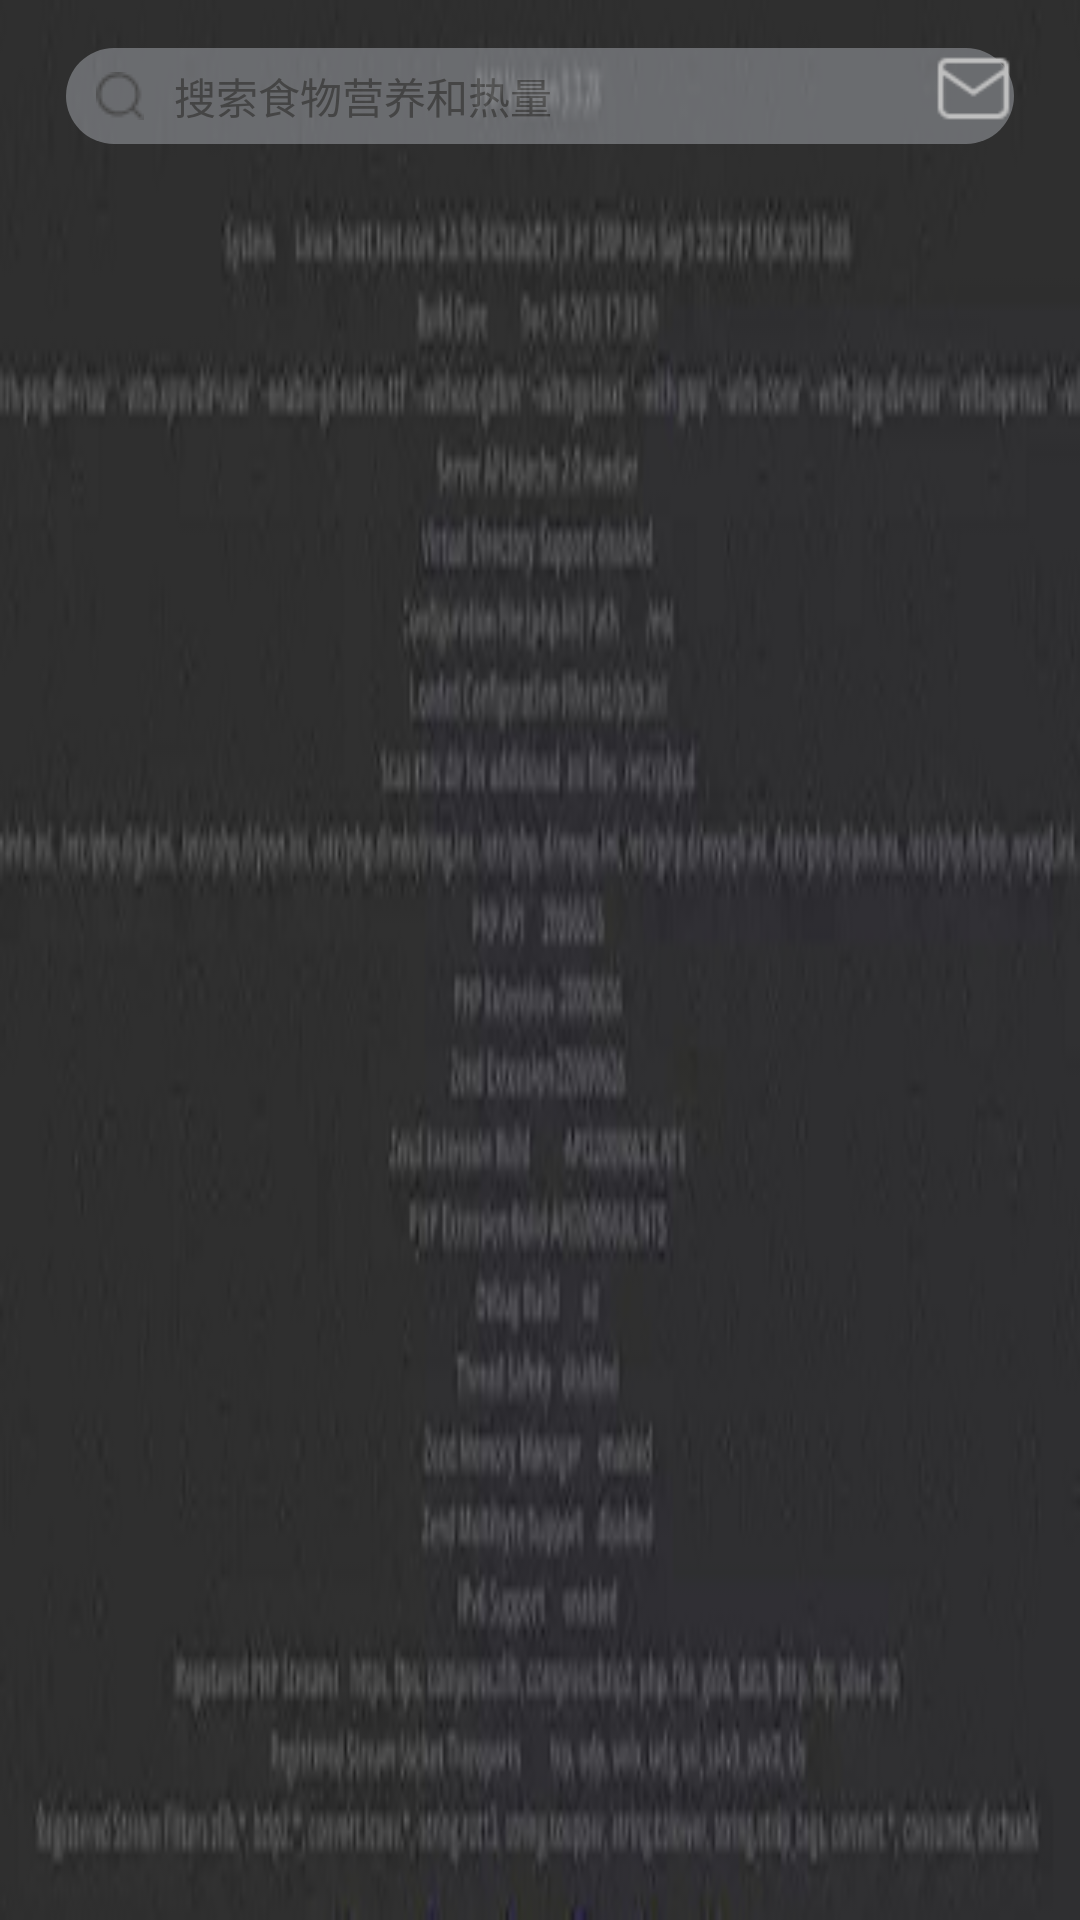

Produce the Android XML layout that renders to this screen, including the resource entries it uses.
<!-- AndroidManifest.xml: application theme AppTheme -->
<!-- res/layout/host_title_bar.xml -->
<?xml version="1.0" encoding="utf-8"?>
<RelativeLayout xmlns:android="http://schemas.android.com/apk/res/android"
    android:layout_width="match_parent"
    android:layout_height="170dp"
    android:background="@drawable/bg_zhuye"
    android:paddingTop="16dp"
    android:paddingBottom="16dp"
    android:paddingLeft="22dp"
    android:paddingRight="22dp"
    android:orientation="horizontal"
    >
        <EditText
            android:id="@+id/et_host_search"
            android:layout_width="360dp"
            android:layout_height="32dp"
            android:paddingLeft="10dp"
            android:paddingRight="10dp"
            android:layout_alignParentLeft="true"
            android:drawableLeft="@drawable/quickfit_host_search"
            android:drawablePadding="10dp"
            android:background="@drawable/searchinput"
            android:alpha="0.4"
            android:hint="搜索食物营养和热量"
            android:textColor="@color/colorConfigBlack"
            android:textColorHint="@color/colorBlack5"
            android:textSize="14dp"
            />

        <ImageView
            android:id="@+id/iv_host_message"
            android:layout_width="27dp"
            android:layout_height="27dp"
            android:layout_alignParentRight="true"
            android:background="@drawable/quickfit_host_message"
            />

</RelativeLayout>
<!-- resources referenced by this layout -->
<resources>
  <color name="colorBlack5">#666666</color>
  <color name="colorConfigBlack">#212832</color>
  <!-- drawable bg_zhuye: png bitmap (drawable, 52433 bytes) -->
  <!-- drawable quickfit_host_message: png bitmap (drawable, 816 bytes) -->
  <!-- drawable quickfit_host_search: png bitmap (drawable, 551 bytes) -->
  <!-- drawable searchinput (drawable) -->
  <?xml version="1.0" encoding="utf-8"?>
  <shape xmlns:android="http://schemas.android.com/apk/res/android">
      <corners android:radius="20dp"/>
      <solid android:color="@color/colorGray8"/>
  </shape>
  <style name="AppTheme" parent="Theme.AppCompat.Light.DarkActionBar">
          
          
          <item name="windowNoTitle">true</item>
      </style>
  <color name="colorGray8">#c4c8d0</color>
</resources>
